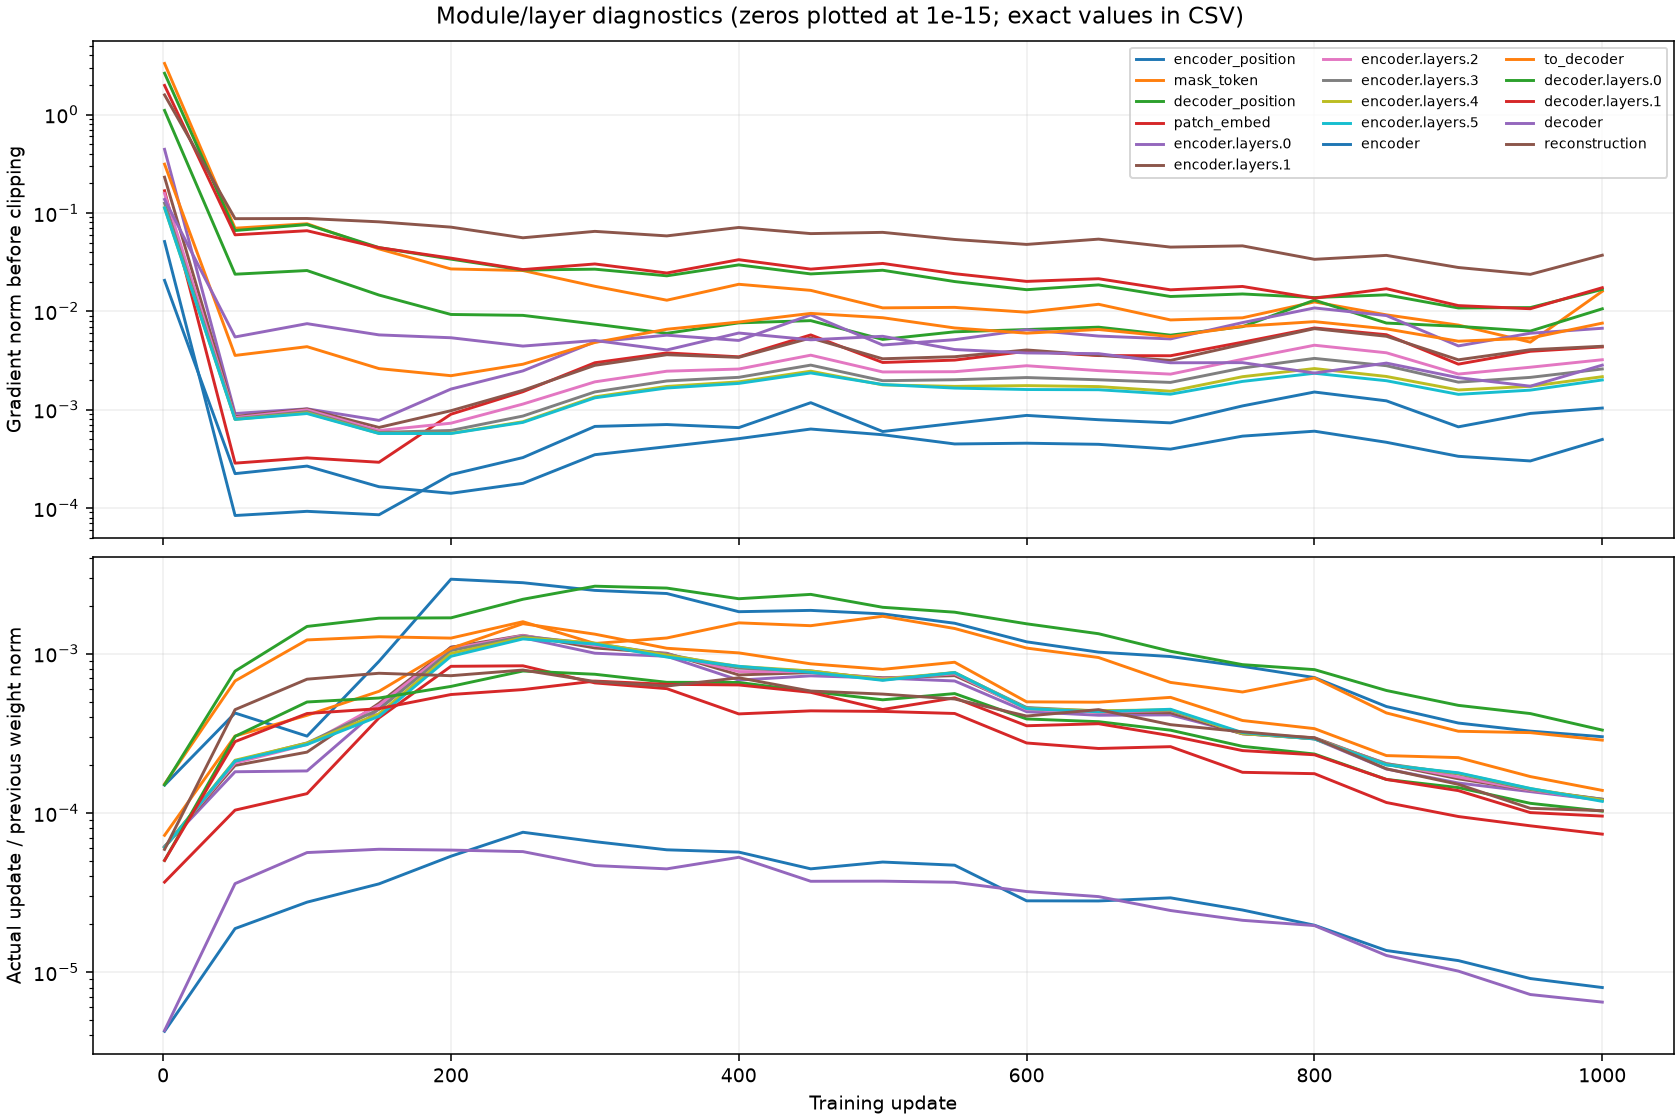

The data file committed next to this chart (first rows):
step, group, grad_norm_before_clip, parameters_without_grad, parameter_tensors, weight_norm_before, update_norm, relative_update_norm
1, encoder_position, 0.05119, 0, 2, 2.187, 0.0003269, 0.0001494
1, mask_token, 3.313, 0, 1, 0.2235, 3.393926817807369e-05, 0.0001519
1, decoder_position, 1.103, 0, 2, 1.78, 0.0002673, 0.0001501
1, patch_embed, 0.168, 0, 2, 8.078, 0.0002967, 3.673267132340645e-05
1, encoder.layers.0, 0.4433, 0, 12, 32.53, 0.001997, 6.139155975613251e-05
1, encoder.layers.1, 0.2309, 0, 12, 32.53, 0.001993, 6.126705116835045e-05
1, encoder.layers.2, 0.1576, 0, 12, 32.53, 0.001988, 6.111005896717555e-05
1, encoder.layers.3, 0.1256, 0, 12, 32.53, 0.001982, 6.093064033128056e-05
1, encoder.layers.4, 0.113, 0, 12, 32.53, 0.001977, 6.078548768421579e-05
1, encoder.layers.5, 0.1126, 0, 12, 32.53, 0.001975, 6.073372721518899e-05
1, encoder, 0.02062, 0, 2, 13.86, 5.8865323808277026e-05, 4.2482388945787786e-06
1, to_decoder, 0.3133, 0, 2, 6.521, 0.0004712, 7.226126538583015e-05
1, decoder.layers.0, 2.634, 0, 12, 26.55, 0.001335, 5.028022779305481e-05
1, decoder.layers.1, 1.98, 0, 12, 26.55, 0.001334, 5.025730123444523e-05
1, decoder, 0.1373, 0, 2, 11.31, 4.860967237618752e-05, 4.29652869458928e-06
1, reconstruction, 1.585, 0, 2, 4.088, 0.000241, 5.895565880935472e-05
50, encoder_position, 8.380487270187587e-05, 0, 2, 2.189, 0.0009271, 0.0004235
50, mask_token, 0.06994, 0, 1, 0.2247, 0.0001514, 0.0006736
50, decoder_position, 0.02383, 0, 2, 1.774, 0.001377, 0.0007764
50, patch_embed, 0.0002857, 0, 2, 8.076, 0.00084, 0.000104
50, encoder.layers.0, 0.0009136, 0, 12, 32.52, 0.005892, 0.0001812
50, encoder.layers.1, 0.0008509, 0, 12, 32.52, 0.006456, 0.0001985
50, encoder.layers.2, 0.0008294, 0, 12, 32.52, 0.006685, 0.0002056
50, encoder.layers.3, 0.0008084, 0, 12, 32.52, 0.006877, 0.0002114
50, encoder.layers.4, 0.0007968, 0, 12, 32.52, 0.006961, 0.000214
50, encoder.layers.5, 0.000795, 0, 12, 32.52, 0.006884, 0.0002117
50, encoder, 0.0002234, 0, 2, 13.85, 0.0002599, 1.8762638429655084e-05
50, to_decoder, 0.003557, 0, 2, 6.52, 0.00198, 0.0003037
50, decoder.layers.0, 0.06623, 0, 12, 26.54, 0.008021, 0.0003023
50, decoder.layers.1, 0.05991, 0, 12, 26.54, 0.007436, 0.0002801
50, decoder, 0.005481, 0, 2, 11.3, 0.0004063, 3.5945161629959005e-05
50, reconstruction, 0.08743, 0, 2, 4.08, 0.001815, 0.0004449
100, encoder_position, 9.244905959349126e-05, 0, 2, 2.189, 0.0006637, 0.0003033
100, mask_token, 0.07763, 0, 1, 0.2266, 0.0002763, 0.001219
100, decoder_position, 0.02596, 0, 2, 1.757, 0.002603, 0.001482
100, patch_embed, 0.0003231, 0, 2, 8.072, 0.001066, 0.000132
100, encoder.layers.0, 0.001019, 0, 12, 32.51, 0.00596, 0.0001833
100, encoder.layers.1, 0.001014, 0, 12, 32.51, 0.007824, 0.0002407
100, encoder.layers.2, 0.0009947, 0, 12, 32.51, 0.00873, 0.0002686
100, encoder.layers.3, 0.0009545, 0, 12, 32.51, 0.008935, 0.0002749
100, encoder.layers.4, 0.0009265, 0, 12, 32.51, 0.00891, 0.0002741
100, encoder.layers.5, 0.0009124, 0, 12, 32.51, 0.008733, 0.0002687
100, encoder, 0.0002666, 0, 2, 13.84, 0.0003806, 2.7489342025656824e-05
100, to_decoder, 0.004368, 0, 2, 6.516, 0.002671, 0.0004099
100, decoder.layers.0, 0.07613, 0, 12, 26.51, 0.01317, 0.0004968
100, decoder.layers.1, 0.06595, 0, 12, 26.53, 0.01116, 0.0004206
100, decoder, 0.007484, 0, 2, 11.29, 0.0006358, 5.631385610884113e-05
100, reconstruction, 0.08781, 0, 2, 4.071, 0.002813, 0.0006909
150, encoder_position, 8.530042396159843e-05, 0, 2, 2.187, 0.001956, 0.0008944
150, mask_token, 0.04311, 0, 1, 0.228, 0.000291, 0.001277
150, decoder_position, 0.01462, 0, 2, 1.738, 0.002902, 0.00167
150, patch_embed, 0.0002916, 0, 2, 8.068, 0.003185, 0.0003948
150, encoder.layers.0, 0.0007776, 0, 12, 32.49, 0.01466, 0.0004513
150, encoder.layers.1, 0.0006592, 0, 12, 32.49, 0.01585, 0.0004878
150, encoder.layers.2, 0.0006127, 0, 12, 32.49, 0.01544, 0.0004751
150, encoder.layers.3, 0.0005865, 0, 12, 32.49, 0.0145, 0.0004464
150, encoder.layers.4, 0.0005741, 0, 12, 32.48, 0.01363, 0.0004195
150, encoder.layers.5, 0.0005717, 0, 12, 32.48, 0.01312, 0.0004039
150, encoder, 0.0001645, 0, 2, 13.83, 0.0004954, 3.580922710693328e-05
150, to_decoder, 0.002614, 0, 2, 6.511, 0.003775, 0.0005797
... 276 more rows
